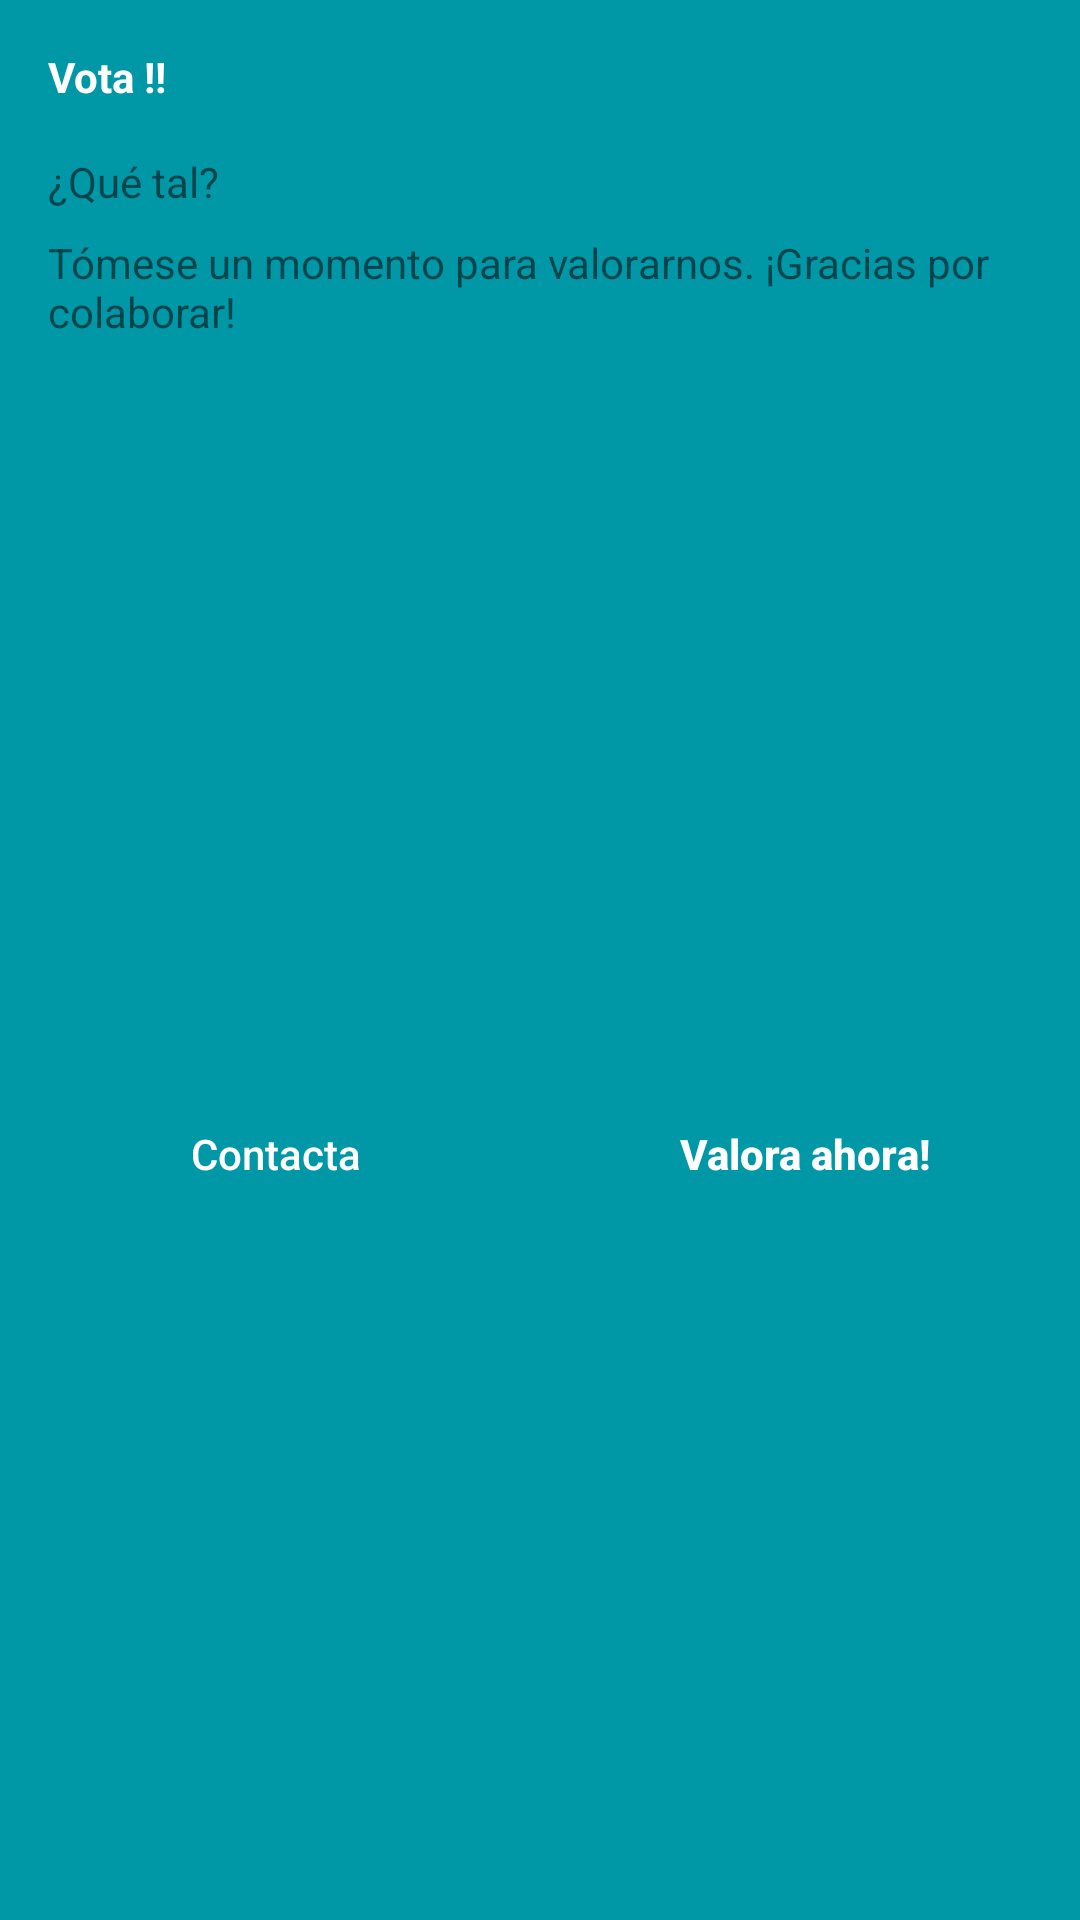

Reconstruct the res/layout file that produces this screen, plus the resources it refers to.
<!-- AndroidManifest.xml: application theme AppTheme -->
<!-- res/layout/rate_my_app.xml -->
<?xml version="1.0" encoding="utf-8"?>
<androidx.constraintlayout.widget.ConstraintLayout xmlns:android="http://schemas.android.com/apk/res/android"
    xmlns:app="http://schemas.android.com/apk/res-auto"
    android:layout_width="match_parent"
    android:layout_height="wrap_content"
    android:layout_margin="48dp"
    android:background="@color/colorPrimary"
    android:layout_gravity="center">

    <TextView
        android:id="@+id/textView2"
        android:layout_width="match_parent"
        android:layout_height="wrap_content"
        android:layout_marginStart="16dp"
        android:layout_marginTop="16dp"
        android:text="Vota !!"
        android:textStyle="bold"
        android:textColor="@android:color/white"
        app:layout_constraintStart_toStartOf="parent"
        app:layout_constraintTop_toTopOf="parent" />

    <TextView
        android:id="@+id/textView3"
        android:layout_width="match_parent"
        android:layout_height="wrap_content"
        android:layout_marginEnd="16dp"
        android:layout_marginStart="16dp"
        android:layout_marginTop="16dp"
        android:text="¿Qué tal?"
        app:layout_constraintEnd_toEndOf="parent"
        app:layout_constraintStart_toStartOf="parent"
        app:layout_constraintTop_toBottomOf="@+id/textView2" />

    <TextView
        android:id="@+id/textView4"
        android:layout_width="0dp"
        android:layout_height="wrap_content"
        android:layout_marginEnd="16dp"
        android:layout_marginStart="16dp"
        android:layout_marginTop="8dp"
        android:text="Tómese un momento para valorarnos. ¡Gracias por colaborar!"
        app:layout_constraintEnd_toEndOf="parent"
        app:layout_constraintStart_toStartOf="parent"
        app:layout_constraintTop_toBottomOf="@+id/textView3" />

    <Button
        android:id="@+id/ratemyapp_dialog_cancel_button"
        android:layout_width="0dp"
        android:layout_height="wrap_content"
        android:layout_marginBottom="8dp"
        android:layout_marginEnd="8dp"
        android:layout_marginStart="8dp"
        android:layout_marginTop="24dp"
        android:background="@android:color/transparent"
        android:text="Contacta"
        android:textAllCaps="false"
        android:textColor="@android:color/white"
        app:layout_constraintBottom_toBottomOf="parent"
        app:layout_constraintEnd_toStartOf="@+id/ratemyapp_dialog_accept_button"
        app:layout_constraintHorizontal_bias="0.5"
        app:layout_constraintStart_toStartOf="parent"
        app:layout_constraintTop_toBottomOf="@+id/textView4" />

    <Button
        android:id="@+id/ratemyapp_dialog_accept_button"
        android:layout_width="0dp"
        android:layout_height="wrap_content"
        android:layout_marginBottom="8dp"
        android:layout_marginEnd="8dp"
        android:layout_marginTop="24dp"
        android:background="@android:color/transparent"
        android:text="Valora ahora!"
        android:textColor="@android:color/white"
        android:textStyle="bold"
        android:textAllCaps="false"
        app:layout_constraintBottom_toBottomOf="parent"
        app:layout_constraintEnd_toEndOf="parent"
        app:layout_constraintHorizontal_bias="0.5"
        app:layout_constraintStart_toEndOf="@+id/ratemyapp_dialog_cancel_button"
        app:layout_constraintTop_toBottomOf="@+id/textView4" />

    <ImageView
        android:id="@+id/ratemyapp_dialog_later_button"
        android:layout_width="30dp"
        android:layout_height="30dp"
        android:layout_marginEnd="8dp"
        android:layout_marginTop="8dp"
        android:background="@drawable/ic_clear"
        app:layout_constraintEnd_toEndOf="@+id/textView2"
        app:layout_constraintTop_toTopOf="parent" />
</androidx.constraintlayout.widget.ConstraintLayout>
<!-- resources referenced by this layout -->
<resources>
  <color name="colorPrimary">#0097a7</color>
  <style name="AppTheme" parent="Theme.AppCompat.Light.DarkActionBar">
          
          <item name="colorPrimary">@color/colorPrimary</item>
          <item name="colorPrimaryDark">@color/colorPrimaryDark</item>
          <item name="colorAccent">@color/colorAccent</item>
      </style>
  <color name="colorPrimaryDark">#006978</color>
  <color name="colorAccent">#ff5722</color>
</resources>
